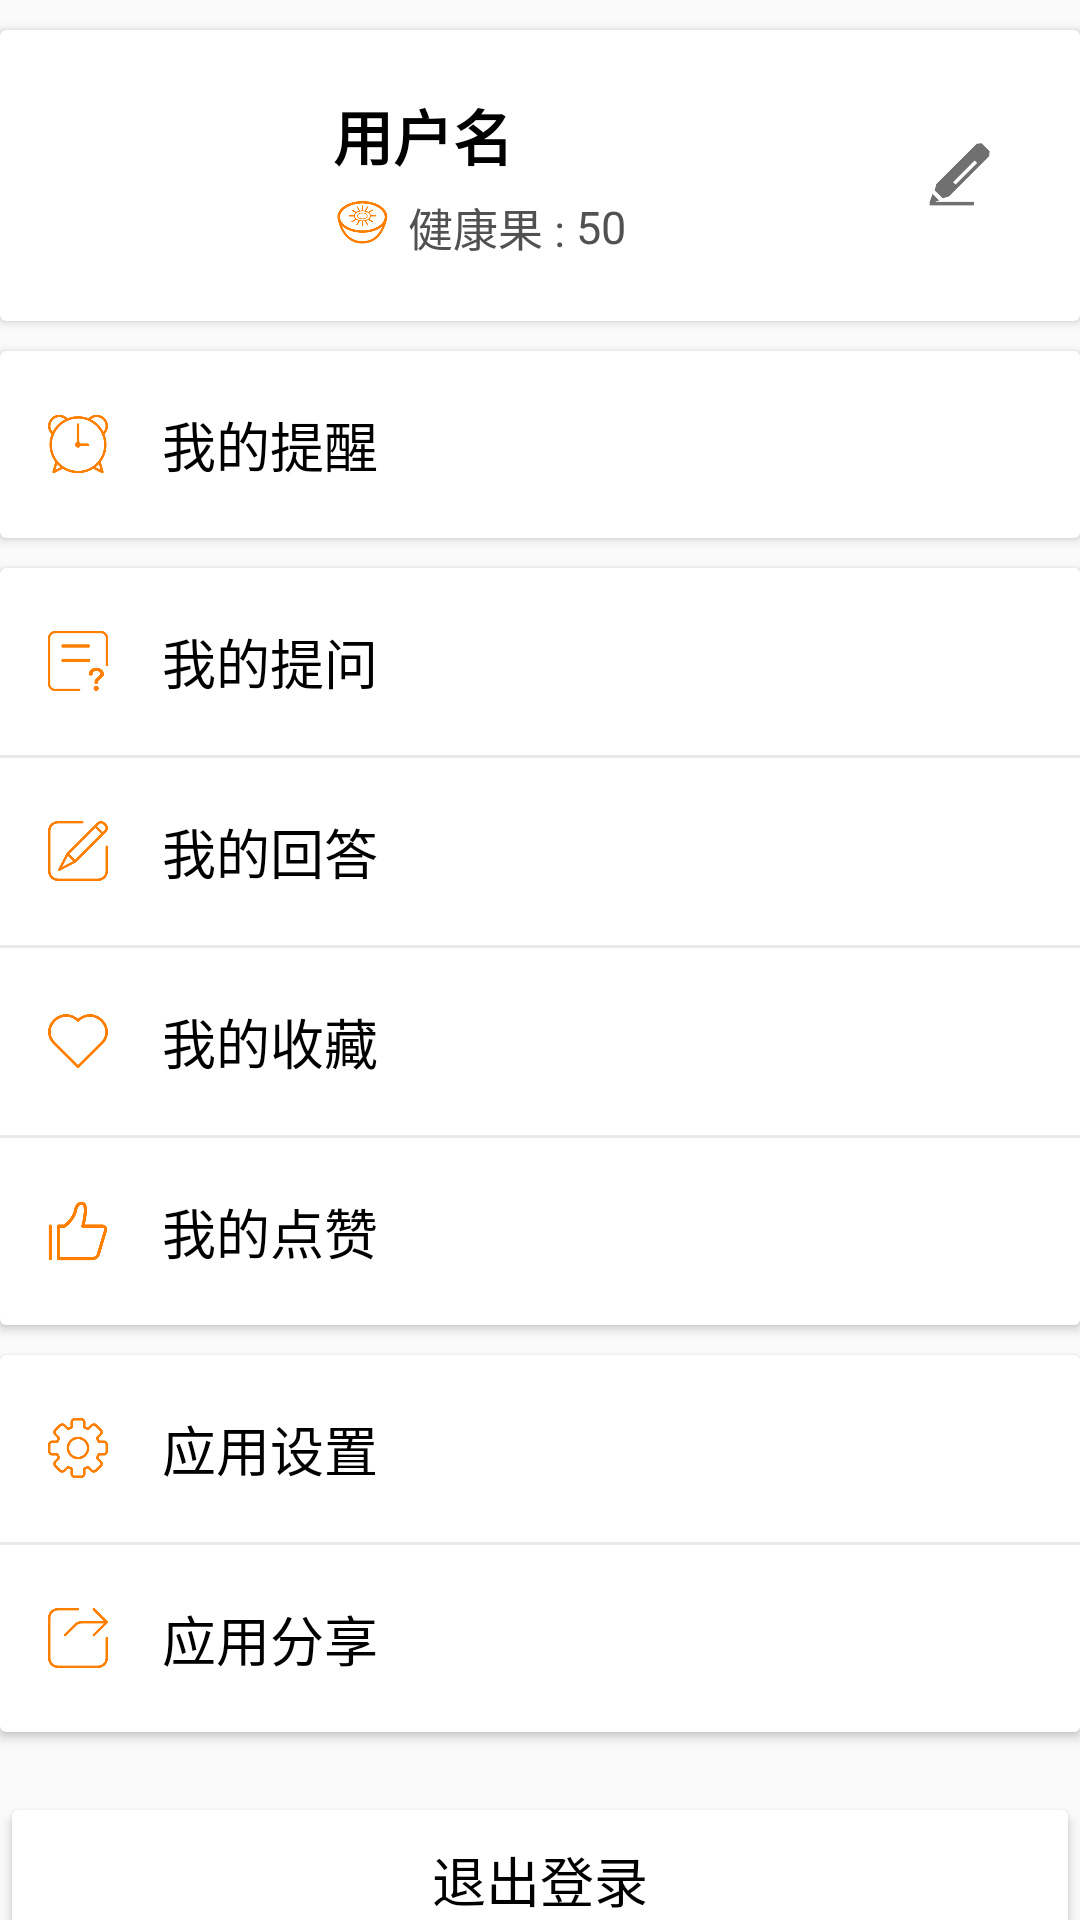

Produce the Android XML layout that renders to this screen, including the resource entries it uses.
<!-- AndroidManifest.xml: application theme AppTheme -->
<!-- res/layout/fragment_me.xml -->
<?xml version="1.0" encoding="utf-8"?>
<LinearLayout xmlns:android="http://schemas.android.com/apk/res/android"
    android:orientation="vertical"
    android:layout_width="match_parent"
    android:layout_height="match_parent">
    <ScrollView
        android:layout_width="match_parent"
        android:layout_height="match_parent"
        android:scrollbars="none">
        <LinearLayout
            android:layout_width="match_parent"
            android:layout_height="match_parent"
            android:orientation="vertical">
            <include layout="@layout/view_me_header"/>
            <include layout="@layout/view_me_service"/>
            <include layout="@layout/view_me_own"/>
            <include layout="@layout/view_me_settings"/>
            <Button
                android:id="@+id/me_login_out"
                android:layout_width="match_parent"
                android:layout_height="wrap_content"
                android:text="@string/logout"
                android:layout_marginTop="10dp"
                android:textSize="18sp"
                android:textColor="@color/black"
                android:backgroundTint="@color/white"
                android:padding="16dp" />

        </LinearLayout>
    </ScrollView>

</LinearLayout>
<!-- res/layout/view_me_header.xml (included above) -->
<?xml version="1.0" encoding="utf-8"?>
<android.support.v7.widget.CardView
    xmlns:android="http://schemas.android.com/apk/res/android"
    xmlns:tools="http://schemas.android.com/tools"
    android:layout_width="match_parent"
    android:layout_height="wrap_content"
    xmlns:app="http://schemas.android.com/apk/res-auto"
    app:contentPadding="16dp"
    android:layout_marginTop="10dp"
    tools:showIn="@layout/fragment_me">

    <RelativeLayout
        android:layout_width="match_parent"
        android:layout_height="wrap_content"
        android:orientation="horizontal">

        <ImageView
            android:id="@+id/user_icon"
            android:layout_width="65dp"
            android:layout_height="65dp"
            android:src="@mipmap/ic_launcher"
            android:layout_centerVertical="true"/>

        <LinearLayout
            android:layout_width="wrap_content"
            android:layout_height="wrap_content"
            android:layout_marginLeft="30dp"
            android:layout_toRightOf="@id/user_icon"
            android:layout_centerVertical="true"
            android:orientation="vertical">
            <TextView
                android:id="@+id/user_name"
                android:layout_width="wrap_content"
                android:layout_height="wrap_content"
                android:text="用户名"
                android:textSize="20sp"
                android:textStyle="bold"
                android:textColor="@android:color/black" />
            <LinearLayout
                android:layout_width="wrap_content"
                android:layout_height="wrap_content"
                android:orientation="horizontal"
                android:gravity="center"
                android:layout_marginTop="5dp">
                <ImageView
                    android:layout_width="20dp"
                    android:layout_height="20dp"
                    android:src="@drawable/fruit"/>
                <TextView
                    android:layout_width="wrap_content"
                    android:layout_height="wrap_content"
                    android:text="健康果 : "
                    android:textSize="15sp"
                    android:layout_marginLeft="5dp"
                    android:textColor="@color/deepgray"/>
                <TextView
                    android:layout_width="wrap_content"
                    android:layout_height="wrap_content"
                    android:text="50"
                    android:textSize="15sp"
                    android:textColor="@color/deepgray"/>

            </LinearLayout>
        </LinearLayout>

        <ImageView
            android:id="@+id/edit_user_info"
            android:layout_width="30dp"
            android:layout_height="30dp"
            android:src="@drawable/edit"
            android:layout_alignParentRight="true"
            android:layout_marginRight="10dp"
            android:layout_centerVertical="true"/>

    </RelativeLayout>
</android.support.v7.widget.CardView>
<!-- res/layout/view_me_service.xml (included above) -->
<?xml version="1.0" encoding="utf-8"?>
<android.support.v7.widget.CardView
    xmlns:android="http://schemas.android.com/apk/res/android"
    xmlns:tools="http://schemas.android.com/tools"
    android:layout_width="match_parent"
    android:layout_height="wrap_content"
    android:layout_marginTop="10dp"
    tools:showIn="@layout/fragment_me">
    <LinearLayout
        android:layout_width="match_parent"
        android:layout_height="wrap_content"
        android:orientation="horizontal">
        <ImageView
            style="@style/MeIconStyle"
            android:src="@drawable/reminder" />
        <TextView
            android:id="@+id/my_reminder"
            style="@style/MeButtonStyle"
            android:text="@string/my_reminder"/>
    </LinearLayout>

</android.support.v7.widget.CardView>
<!-- res/layout/view_me_own.xml (included above) -->
<?xml version="1.0" encoding="utf-8"?>
<android.support.v7.widget.CardView
    xmlns:android="http://schemas.android.com/apk/res/android"
    xmlns:tools="http://schemas.android.com/tools"
    android:layout_width="match_parent"
    android:layout_height="wrap_content"
    android:layout_marginTop="10dp"
    tools:showIn="@layout/fragment_me">

    <LinearLayout
        android:layout_width="match_parent"
        android:layout_height="wrap_content"
        android:orientation="vertical">

        <LinearLayout
            android:layout_width="match_parent"
            android:layout_height="wrap_content"
            android:orientation="horizontal">
            <ImageView
                style="@style/MeIconStyle"
                android:src="@drawable/my_question" />
            <TextView
                android:id="@+id/my_question"
                style="@style/MeButtonStyle"
                android:text="@string/my_question" />
        </LinearLayout>

        <View style="@style/MeDividerStyle"/>

        <LinearLayout
            android:layout_width="match_parent"
            android:layout_height="wrap_content"
            android:orientation="horizontal">
            <ImageView
                style="@style/MeIconStyle"
                android:src="@drawable/my_answer" />
            <TextView
                android:id="@+id/my_answer"
                style="@style/MeButtonStyle"
                android:text="@string/my_answer"/>
        </LinearLayout>

        <View style="@style/MeDividerStyle"/>

        <LinearLayout
            android:layout_width="match_parent"
            android:layout_height="wrap_content"
            android:orientation="horizontal">
            <ImageView
                style="@style/MeIconStyle"
                android:src="@drawable/favorite" />
            <TextView
                android:id="@+id/my_favorite"
                style="@style/MeButtonStyle"
                android:text="@string/my_favorite"/>
        </LinearLayout>

        <View style="@style/MeDividerStyle"/>

        <LinearLayout
            android:layout_width="match_parent"
            android:layout_height="wrap_content"
            android:orientation="horizontal">
            <ImageView
                style="@style/MeIconStyle"
                android:src="@drawable/like" />
            <TextView
                android:id="@+id/my_like"
                style="@style/MeButtonStyle"
                android:text="@string/my_like"/>
        </LinearLayout>

    </LinearLayout>
</android.support.v7.widget.CardView>
<!-- res/layout/view_me_settings.xml (included above) -->
<?xml version="1.0" encoding="utf-8"?>
<android.support.v7.widget.CardView
    xmlns:android="http://schemas.android.com/apk/res/android"
    xmlns:tools="http://schemas.android.com/tools"
    android:layout_width="match_parent"
    android:layout_height="wrap_content"
    android:layout_marginTop="10dp"
    android:layout_marginBottom="10dp"
    tools:showIn="@layout/fragment_me">

    <LinearLayout
        android:layout_width="match_parent"
        android:layout_height="wrap_content"
        android:orientation="vertical">

        <LinearLayout
            android:layout_width="match_parent"
            android:layout_height="wrap_content"
            android:orientation="horizontal">
            <ImageView
                style="@style/MeIconStyle"
                android:src="@drawable/settings" />
            <TextView
                android:id="@+id/settings"
                style="@style/MeButtonStyle"
                android:text="@string/settings"/>
        </LinearLayout>

        <View style="@style/MeDividerStyle"/>

        <LinearLayout
            android:layout_width="match_parent"
            android:layout_height="wrap_content"
            android:orientation="horizontal">
            <ImageView
                style="@style/MeIconStyle"
                android:src="@drawable/share" />
            <TextView
                android:id="@+id/share"
                style="@style/MeButtonStyle"
                android:text="@string/share"/>
        </LinearLayout>

    </LinearLayout>

</android.support.v7.widget.CardView>
<!-- resources referenced by this layout -->
<resources>
  <color name="deepgray">#515151</color>
  <color name="white">#ffffff</color>
  <!-- drawable edit: png bitmap (drawable-xxhdpi, 3260 bytes) -->
  <!-- drawable favorite: png bitmap (drawable-xxhdpi, 6466 bytes) -->
  <!-- drawable fruit: png bitmap (drawable-xxhdpi, 10709 bytes) -->
  <!-- drawable like: png bitmap (drawable-xxhdpi, 5820 bytes) -->
  <!-- drawable my_answer: png bitmap (drawable-xxhdpi, 5925 bytes) -->
  <!-- drawable my_question: png bitmap (drawable-xxhdpi, 4793 bytes) -->
  <!-- drawable reminder: png bitmap (drawable-xxhdpi, 11152 bytes) -->
  <!-- drawable settings: png bitmap (drawable-xxhdpi, 9742 bytes) -->
  <!-- drawable share: png bitmap (drawable-xxhdpi, 4423 bytes) -->
  <string name="logout">退出登录</string>
  <string name="my_answer">我的回答</string>
  <string name="my_favorite">我的收藏</string>
  <string name="my_like">我的点赞</string>
  <string name="my_question">我的提问</string>
  <string name="my_reminder">我的提醒</string>
  <string name="settings">应用设置</string>
  <string name="share">应用分享</string>
  <style name="MeButtonStyle">
          <item name="android:layout_width">match_parent</item>
          <item name="android:layout_height">wrap_content</item>
          <item name="android:textSize">18sp</item>
          <item name="android:padding">18dp</item>
          <item name="android:textColor">@android:color/black</item>
          <item name="android:textAllCaps">false</item>
          <item name="android:gravity">start</item>
          <item name="android:background">@android:color/white</item>
      </style>
  <style name="MeDividerStyle">
          <item name="android:layout_width">match_parent</item>
          <item name="android:layout_height">1dp</item>
          <item name="android:background">@color/transparent_divider</item>
          <item name="android:paddingLeft">10dp</item>
          <item name="android:paddingRight">10dp</item>
      </style>
  <style name="MeIconStyle">
          <item name="android:layout_width">20dp</item>
          <item name="android:layout_height">20dp</item>
          <item name="android:layout_marginLeft">16dp</item>
          <item name="android:layout_gravity">center_vertical</item>
          <item name="android:background">@android:color/white</item>
      </style>
  <style name="AppTheme" parent="Theme.AppCompat.Light.NoActionBar">
          
          <item name="colorPrimary">@color/colorPrimary</item>
          <item name="colorPrimaryDark">@color/colorPrimaryDark</item>
          <item name="colorAccent">@color/colorAccent</item>
          <item name="android:textColor">@color/textColor</item>
      </style>
  <color name="transparent_divider">#50BDBDBD</color>
  <color name="colorPrimary">#ffffff</color>
  <color name="colorPrimaryDark">#f5f5f5</color>
  <color name="colorAccent">#FF7F00</color>
  <color name="textColor">#000000</color>
  <!-- not gathered from this repository: default colours our renderer supplied (Android Studio template values) -->
  <color name="black">#FF000000</color>
</resources>
